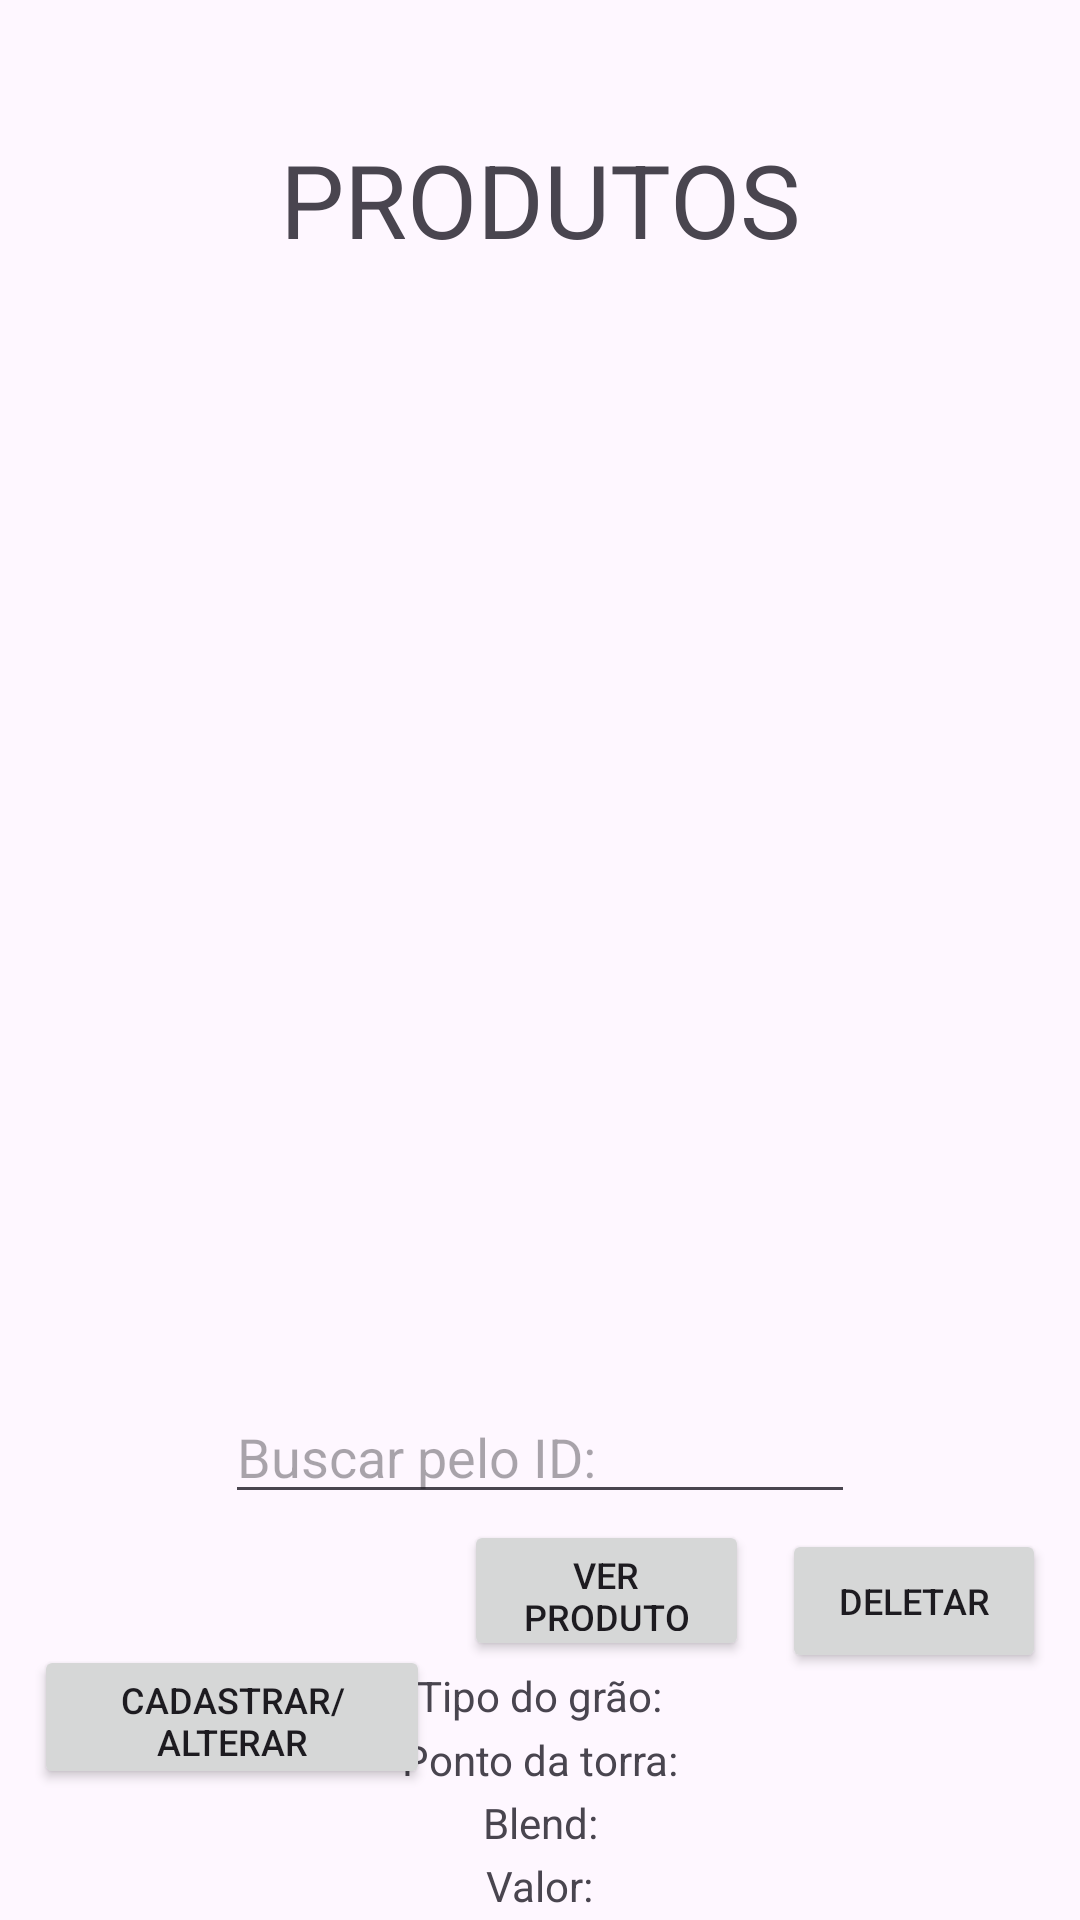

Layout XML and referenced resources for this Android screen:
<!-- AndroidManifest.xml: application theme Theme.TrabfinalTayna -->
<!-- res/layout/activity_main4.xml -->
<?xml version="1.0" encoding="utf-8"?>
<androidx.constraintlayout.widget.ConstraintLayout xmlns:android="http://schemas.android.com/apk/res/android"
    xmlns:app="http://schemas.android.com/apk/res-auto"
    xmlns:tools="http://schemas.android.com/tools"
    android:id="@+id/main"
    android:layout_width="match_parent"
    android:layout_height="match_parent"
    tools:context=".Telas.QuartaTela">

    <TextView
        android:id="@+id/titulo_pg5"
        android:layout_width="wrap_content"
        android:layout_height="wrap_content"
        android:text="PRODUTOS"
        android:textSize="34sp"
        app:layout_constraintBottom_toTopOf="@+id/recyclerViewProdutos"
        app:layout_constraintEnd_toEndOf="parent"
        app:layout_constraintHorizontal_bias="0.5"
        app:layout_constraintStart_toStartOf="parent"
        app:layout_constraintTop_toTopOf="parent"
        app:layout_constraintVertical_bias="0.5" />

    <EditText
        android:id="@+id/get_idproduto"
        android:layout_width="wrap_content"
        android:layout_height="wrap_content"
        android:ems="10"
        android:hint="Buscar pelo ID:"
        android:inputType="text"
        app:layout_constraintBottom_toTopOf="@+id/bt_cadprod"
        app:layout_constraintEnd_toEndOf="parent"
        app:layout_constraintHorizontal_bias="0.5"
        app:layout_constraintStart_toStartOf="parent"
        app:layout_constraintTop_toBottomOf="@+id/recyclerViewProdutos"
        app:layout_constraintVertical_bias="0.5" />

    <Button
        android:id="@+id/bt_cadprod"
        android:layout_width="132dp"
        android:layout_height="48dp"
        android:text="Cadastrar/Alterar"
        android:textSize="12sp"
        app:layout_constraintBottom_toBottomOf="parent"
        app:layout_constraintEnd_toStartOf="@+id/bt_verproduto"
        app:layout_constraintHorizontal_bias="0.5"
        app:layout_constraintStart_toStartOf="parent"
        app:layout_constraintTop_toBottomOf="@+id/get_idproduto"
        app:layout_constraintVertical_bias="0.5" />

    <Button
        android:id="@+id/bt_verproduto"
        android:layout_width="95dp"
        android:layout_height="47dp"
        android:text="Ver produto"
        android:textSize="12sp"
        app:layout_constraintBottom_toTopOf="@+id/show_grao"
        app:layout_constraintEnd_toStartOf="@+id/bt_deletarprod"
        app:layout_constraintHorizontal_bias="0.5"
        app:layout_constraintStart_toEndOf="@+id/bt_cadprod"
        app:layout_constraintTop_toBottomOf="@+id/get_idproduto"
        app:layout_constraintVertical_bias="0.5" />

    <Button
        android:id="@+id/bt_deletarprod"
        android:layout_width="wrap_content"
        android:layout_height="wrap_content"
        android:text="Deletar"
        android:textSize="12sp"
        app:layout_constraintBottom_toBottomOf="parent"
        app:layout_constraintEnd_toEndOf="parent"
        app:layout_constraintHorizontal_bias="0.5"
        app:layout_constraintStart_toEndOf="@+id/bt_verproduto"
        app:layout_constraintTop_toBottomOf="@+id/get_idproduto"
        app:layout_constraintVertical_bias="0.057" />

    <TextView
        android:id="@+id/show_torra"
        android:layout_width="wrap_content"
        android:layout_height="wrap_content"
        android:text="Ponto da torra:"
        app:layout_constraintBottom_toTopOf="@+id/show_blend"
        app:layout_constraintEnd_toEndOf="parent"
        app:layout_constraintHorizontal_bias="0.5"
        app:layout_constraintStart_toStartOf="parent"
        app:layout_constraintTop_toBottomOf="@+id/show_grao"
        app:layout_constraintVertical_bias="0.5" />

    <TextView
        android:id="@+id/showValor"
        android:layout_width="wrap_content"
        android:layout_height="wrap_content"
        android:text="Valor:"
        app:layout_constraintBottom_toBottomOf="parent"
        app:layout_constraintEnd_toEndOf="parent"
        app:layout_constraintHorizontal_bias="0.5"
        app:layout_constraintStart_toStartOf="parent"
        app:layout_constraintTop_toBottomOf="@+id/show_blend"
        app:layout_constraintVertical_bias="0.5" />

    <TextView
        android:id="@+id/show_grao"
        android:layout_width="wrap_content"
        android:layout_height="wrap_content"
        android:text="Tipo do grão:"
        app:layout_constraintBottom_toTopOf="@+id/show_torra"
        app:layout_constraintEnd_toEndOf="parent"
        app:layout_constraintHorizontal_bias="0.5"
        app:layout_constraintStart_toStartOf="parent"
        app:layout_constraintTop_toBottomOf="@+id/bt_verproduto"
        app:layout_constraintVertical_bias="0.5" />

    <TextView
        android:id="@+id/show_blend"
        android:layout_width="wrap_content"
        android:layout_height="wrap_content"
        android:text="Blend:"
        app:layout_constraintBottom_toTopOf="@+id/showValor"
        app:layout_constraintEnd_toEndOf="parent"
        app:layout_constraintHorizontal_bias="0.5"
        app:layout_constraintStart_toStartOf="parent"
        app:layout_constraintTop_toBottomOf="@+id/show_torra"
        app:layout_constraintVertical_bias="0.5" />

    <androidx.recyclerview.widget.RecyclerView
        android:id="@+id/recyclerViewProdutos"
        android:layout_width="375dp"
        android:layout_height="287dp"
        app:layout_constraintBottom_toTopOf="@+id/get_idproduto"
        app:layout_constraintEnd_toEndOf="parent"
        app:layout_constraintHorizontal_bias="0.5"
        app:layout_constraintStart_toStartOf="parent"
        app:layout_constraintTop_toBottomOf="@+id/titulo_pg5"
        app:layout_constraintVertical_bias="0.5"
        tools:listitem="@layout/item_produto" />

</androidx.constraintlayout.widget.ConstraintLayout>
<!-- res/layout/item_produto.xml (included above) -->
<?xml version="1.0" encoding="utf-8"?>
<LinearLayout xmlns:android="http://schemas.android.com/apk/res/android"
    android:layout_width="match_parent"
    android:layout_height="wrap_content"
    android:orientation="vertical"
    android:padding="8dp">

    <TextView
        android:id="@+id/textViewTorra"
        android:layout_width="wrap_content"
        android:layout_height="wrap_content"
        android:text="Ponto da torra:"
        android:textSize="14sp"/>

    <TextView
        android:id="@+id/textViewGrao"
        android:layout_width="wrap_content"
        android:layout_height="wrap_content"
        android:text="Tipo do grão:"
        android:textSize="14sp" />

    <TextView
        android:id="@+id/textViewValor"
        android:layout_width="wrap_content"
        android:layout_height="wrap_content"
        android:text="Valor:"
        android:textSize="14sp" />
    <TextView
        android:id="@+id/textViewBlend"
        android:layout_width="wrap_content"
        android:layout_height="wrap_content"
        android:text="Blend:"
        android:textSize="14sp" />

</LinearLayout>
<!-- resources referenced by this layout -->
<resources>
  <style name="Theme.TrabfinalTayna" parent="Base.Theme.TrabfinalTayna" />
  <style name="Base.Theme.TrabfinalTayna" parent="Theme.Material3.DayNight.NoActionBar">
          
          
      </style>
</resources>
